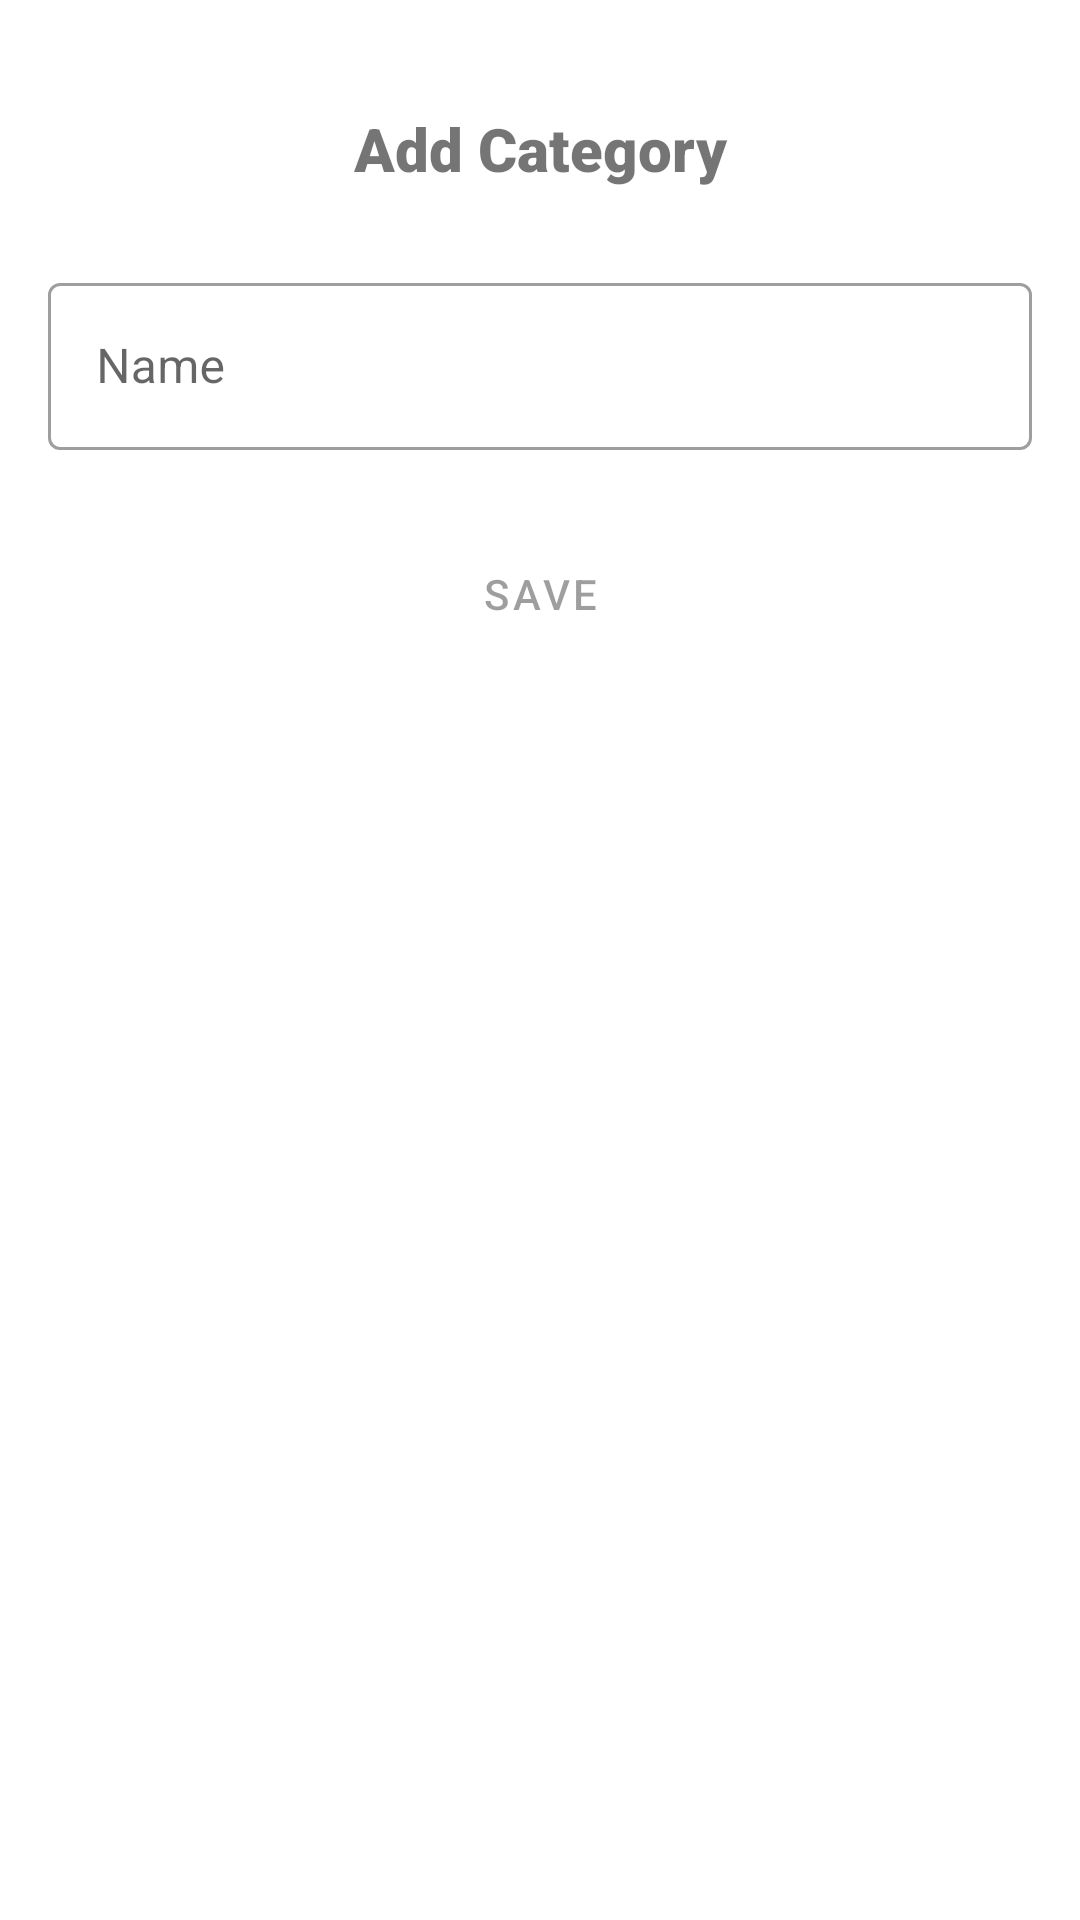

Android layout source for this screen:
<!-- AndroidManifest.xml: application theme Theme.FishMarket -->
<!-- res/layout/fragment_add_category.xml -->
<?xml version="1.0" encoding="utf-8"?>
<androidx.constraintlayout.widget.ConstraintLayout xmlns:android="http://schemas.android.com/apk/res/android"
    xmlns:app="http://schemas.android.com/apk/res-auto"
    xmlns:tools="http://schemas.android.com/tools"
    android:layout_width="match_parent"
    android:layout_height="match_parent"
    android:paddingStart="16dp"
    android:paddingTop="36dp"
    android:paddingEnd="16dp"
    android:paddingBottom="24dp"
    tools:context=".ui.menu.add_category.AddCategoryFragment">

    <TextView
        android:id="@+id/title"
        android:fontFamily="sans-serif-black"
        android:text="@string/title_add_category"
        android:textSize="20sp"
        android:textAlignment="center"
        android:layout_width="match_parent"
        android:layout_height="wrap_content"
        app:layout_constraintTop_toTopOf="parent" />

    <com.google.android.material.textfield.TextInputLayout
        android:id="@+id/tilName"
        style="@style/Widget.MaterialComponents.TextInputLayout.OutlinedBox"
        android:layout_width="0dp"
        android:layout_height="wrap_content"
        android:layout_marginTop="26dp"
        app:layout_constraintEnd_toEndOf="parent"
        app:layout_constraintStart_toStartOf="parent"
        app:layout_constraintTop_toBottomOf="@id/title">

        <EditText
            android:id="@+id/etCategoryName"
            android:layout_width="match_parent"
            android:layout_height="wrap_content"
            android:hint="@string/et_name"
            android:importantForAutofill="no"
            android:inputType="text" />

    </com.google.android.material.textfield.TextInputLayout>

    <Button
        android:id="@+id/btnSave"
        style="@style/Widget.MaterialComponents.Button"
        android:layout_width="0dp"
        android:layout_height="wrap_content"
        android:layout_marginTop="24dp"
        android:insetTop="0dp"
        android:insetBottom="0dp"
        android:text="@string/btn_save"
        android:enabled="false"
        app:layout_constraintEnd_toEndOf="parent"
        app:layout_constraintStart_toStartOf="parent"
        app:layout_constraintTop_toBottomOf="@id/tilName" />


</androidx.constraintlayout.widget.ConstraintLayout>
<!-- resources referenced by this layout -->
<resources>
  <string name="btn_save">Save</string>
  <string name="et_name">Name</string>
  <string name="title_add_category">Add Category</string>
  <style name="Theme.FishMarket" parent="Theme.MaterialComponents.DayNight.DarkActionBar">
          
          <item name="colorPrimary">@color/orange_500</item>
          <item name="colorPrimaryVariant">@color/orange_700</item>
          <item name="colorOnPrimary">@color/white</item>
          
          <item name="colorSecondary">@color/orange_500</item>
          <item name="colorSecondaryVariant">@color/orange_700</item>
          <item name="colorOnSecondary">@color/black</item>
          
          <item name="android:statusBarColor" tools:targetApi="l">?attr/colorPrimaryVariant</item>
          
      </style>
  <color name="orange_500">#FF9800</color>
  <color name="orange_700">#F57C00</color>
  <color name="white">#FFFFFFFF</color>
  <color name="black">#FF000000</color>
</resources>
